Labelled photos from "Dataset1", an image-classification folder in littlhe/Glaucoma-Detection. The possible labels are: abnormal, normal.

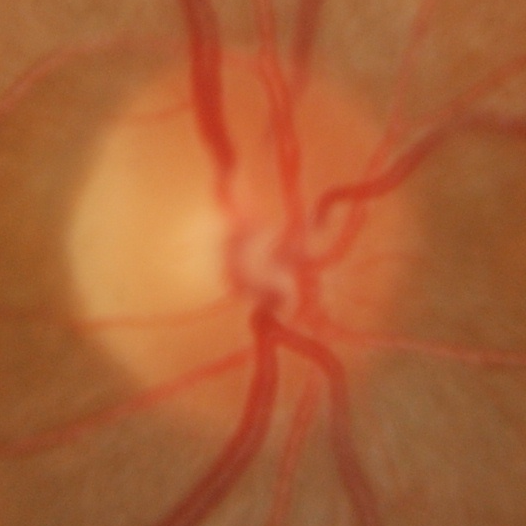
Label: normal

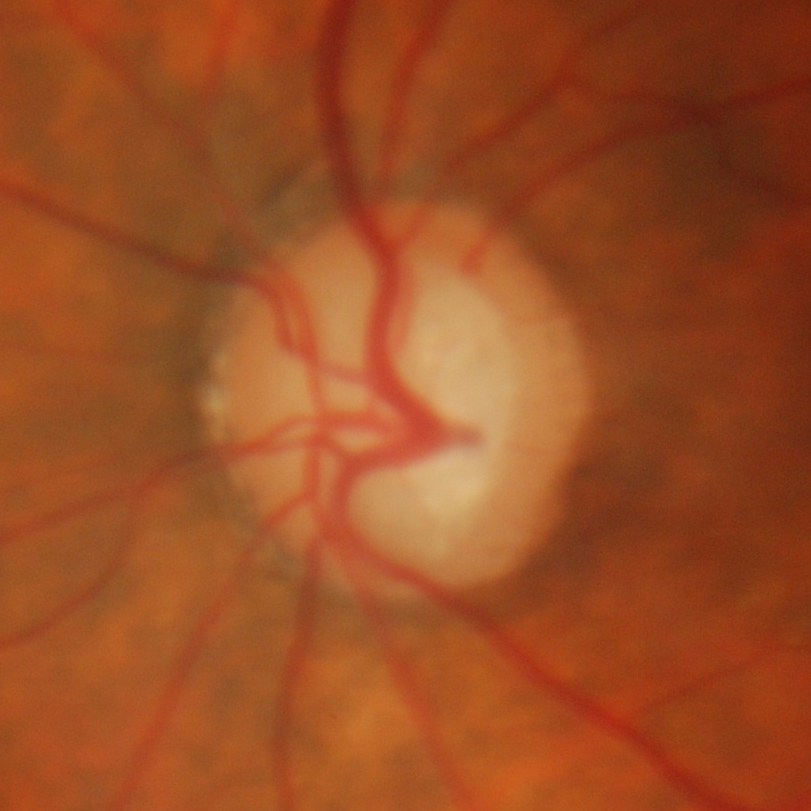
Label: abnormal

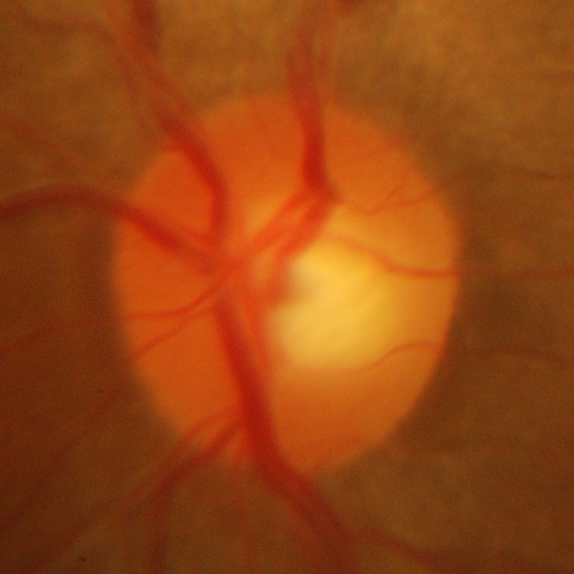
Label: normal

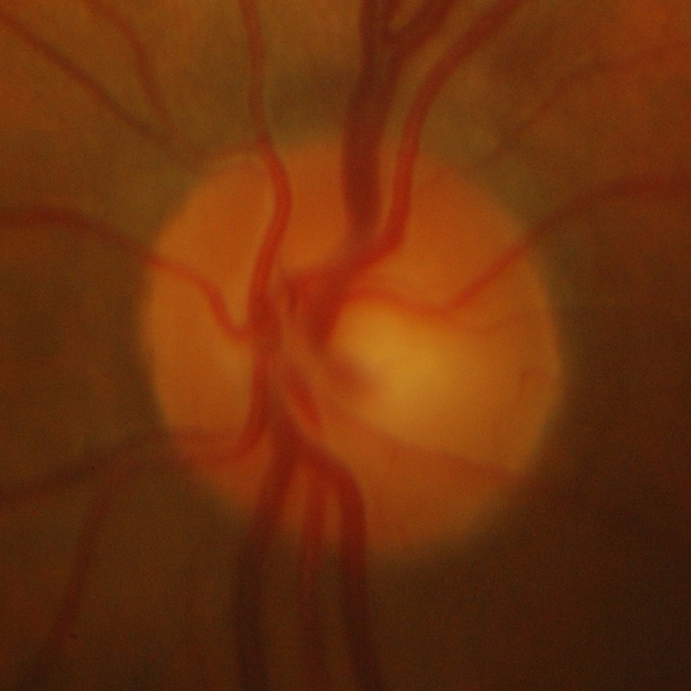
Label: abnormal

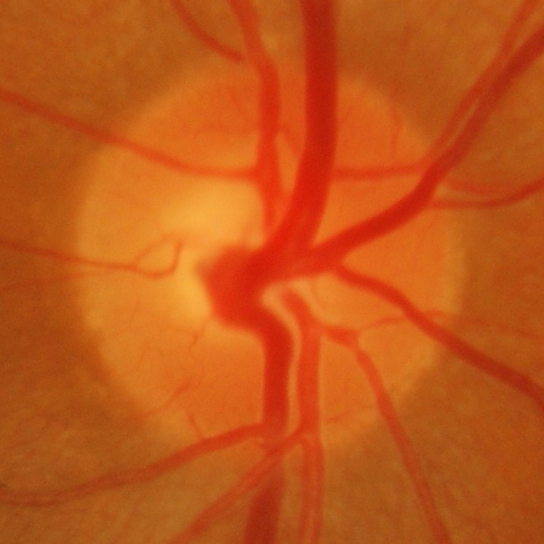
Label: normal

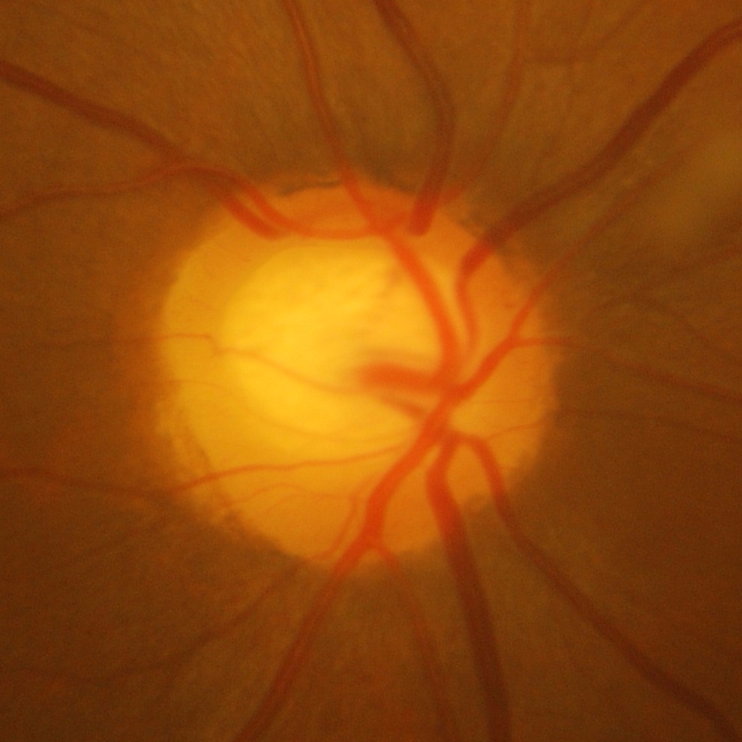
Label: abnormal
